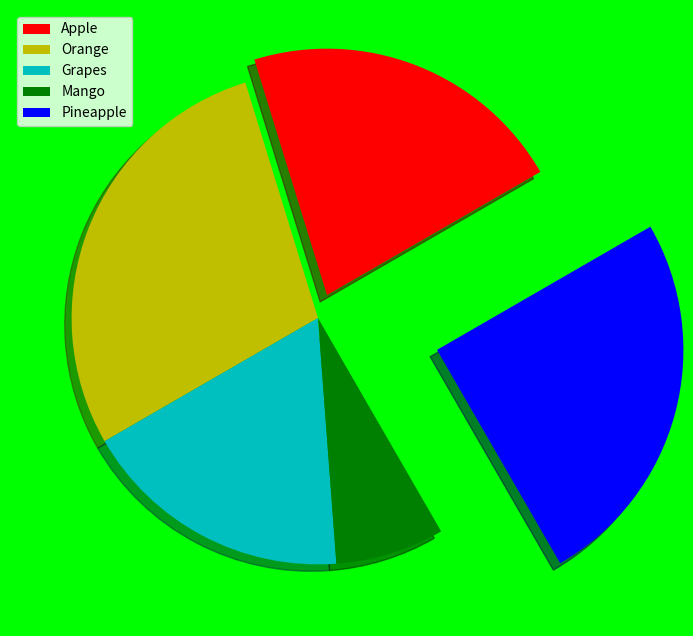

Python code for this plot:
#!/usr/bin/env python3
import matplotlib.pyplot as plt
import numpy as np
fobj=plt.figure(figsize=(8,8),facecolor='#00FF00')
spobj=fobj.add_subplot(1,1,1)
fruits='Apple Orange Grapes Mango Pineapple'.split()
sales=[30,40,25,10,35]
colrs='r y c g b'.split()
expl=[0.1,0,0,0,.5]
patches,texts=spobj.pie(sales,explode=expl,colors=colrs,shadow=True,startangle=30)
#print patches
#print texts
plt.legend(patches,fruits,loc='best')
plt.show()
